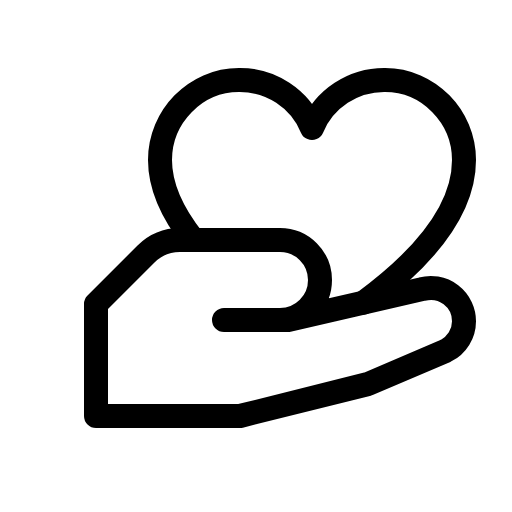
t = 0.00 s
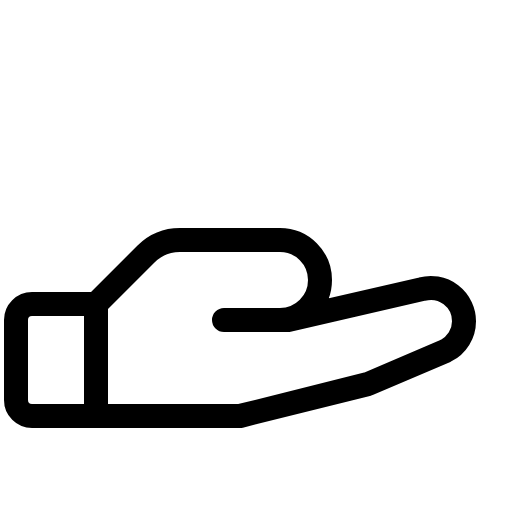
t = 0.60 s
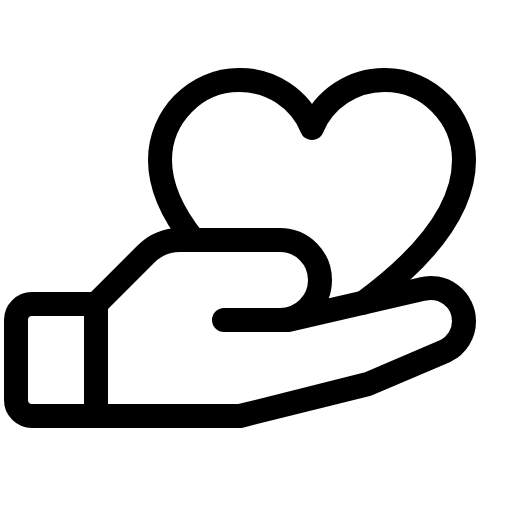
t = 0.98 s
t = 1.35 s: frame unchanged from t = 0.98 s, image omitted
t = 1.73 s: frame unchanged from t = 0.98 s, image omitted

The animated SVG that drew these frames (rendered in a browser with its animation timeline set to each time). Animation: 1 CSS @keyframes rule; one cycle of 2.10 s, repeats indefinitely.

<svg xmlns="http://www.w3.org/2000/svg" viewBox="0 0 256 256">
  <style>
    .draw-line {
      stroke-dasharray: 2000;
      stroke-dashoffset: 0;
    }
    svg:hover .draw-line {
      animation: phosphor-draw-in 1.5s ease-in-out infinite alternate;
    }
    @keyframes phosphor-draw-in {
      0%   { stroke-dashoffset: 2000; }
      100% { stroke-dashoffset: 0; }
    }
  </style><rect width="256" height="256" fill="none"/><path d="M48,208H16a8,8,0,0,1-8-8V160a8,8,0,0,1,8-8H48" fill="none" stroke="currentColor" stroke-linecap="round" stroke-linejoin="round" stroke-width="12" class="draw-line" pathLength="1" style="animation-delay: 0s"/><path d="M112,160h32l67-15.41a16.61,16.61,0,0,1,21,16h0a16.59,16.59,0,0,1-9.18,14.85L184,192l-64,16H48V152l25-25a24,24,0,0,1,17-7H140a20,20,0,0,1,20,20h0a20,20,0,0,1-20,20Z" fill="none" stroke="currentColor" stroke-linecap="round" stroke-linejoin="round" stroke-width="12" class="draw-line" pathLength="1" style="animation-delay: 0.3s"/><path d="M96.73,120C87,107.72,80,94.56,80,80c0-21.69,17.67-40,39.46-40A39.12,39.12,0,0,1,156,64a39.12,39.12,0,0,1,36.54-24C214.33,40,232,58.31,232,80c0,29.23-28.18,55.07-50.22,71.32" fill="none" stroke="currentColor" stroke-linecap="round" stroke-linejoin="round" stroke-width="12" class="draw-line" pathLength="1" style="animation-delay: 0.6s"/></svg>
